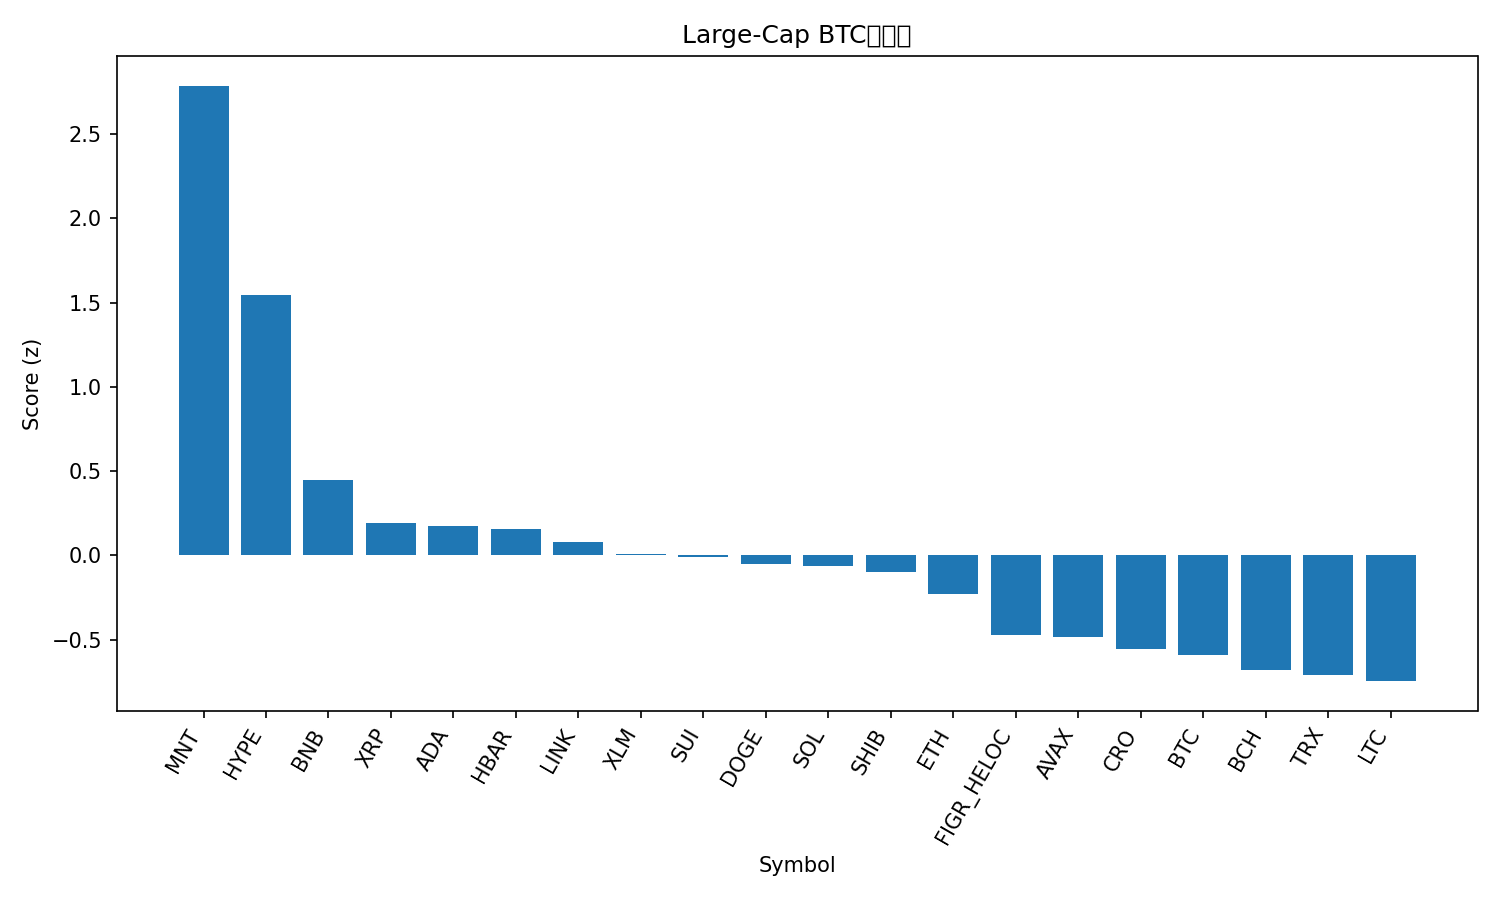

Source data for this figure (header and first rows):
rank, name, symbol, price_btc, price_usd, pct_1h_btc, pct_24h_btc, pct_7d_btc, market_cap_rank, market_cap_usd, volume_usd, score
1, Mantle, MNT, 1.937e-05, 2.24, 4.682, 32, 13.9, 32, 7247637707, 958419117, 2.785
2, Hyperliquid, HYPE, 0.0003645, 42.12, 5.572, 7.524, -7.436, 18, 11394099424, 764171644, 1.544
3, BNB, BNB, 0.01167, 1349, 0.5117, 12.03, 19.64, 3, 186842067405, 10392205070, 0.4487
4, XRP, XRP, 2.275e-05, 2.63, 1.711, 6.496, -5.693, 5, 157251605434, 10006484548, 0.191
5, Cardano, ADA, 6.25e-06, 0.722, 1.664, 7.616, -8.525, 11, 26330125458, 2133000554, 0.1769
6, Hedera, HBAR, 1.63e-06, 0.1889, 1.699, 6.7, -7.72, 28, 7985504212, 333650274, 0.1541
7, Chainlink, LINK, 0.0001698, 19.62, 1.014, 8.763, -3.957, 15, 13651030188, 1419885858, 0.07916
8, Stellar, XLM, 3.02e-06, 0.349, 1.722, 3.509, -7.555, 19, 11150418321, 338348230, 0.006562
9, Sui, SUI, 2.478e-05, 2.86, 1.203, 8.92, -14.15, 22, 10364323697, 2426202296, -0.006674
10, Dogecoin, DOGE, 1.84e-06, 0.2122, 1.105, 7.79, -11.41, 9, 32021576762, 5146608646, -0.05055
11, Solana, SOL, 0.001723, 199.1, 1.235, 5.628, -8.685, 6, 108621386326, 11971473600, -0.06227
12, Shiba Inu, SHIB, 9.4115e-11, 1.087e-05, 1.244, 4.425, -6.685, 33, 6401262084, 341108304, -0.1001
13, Ethereum, ETH, 0.03626, 4191, 0.2709, 5.821, -1.012, 2, 505412732676, 56530095008, -0.2297
14, Figure Heloc, FIGR_HELOC, 8.96e-06, 1.0, 0.0, 0.0, 11.23, 16, 12989110041, 40148, -0.4697
15, Avalanche, AVAX, 0.000197, 22.77, 0.9434, 2.869, -19.5, 24, 9697087184, 1433019952, -0.4824
16, Cronos, CRO, 1.5e-06, 0.1734, 0.1115, 4.555, -10.83, 35, 6046816208, 62633744, -0.5524
17, Bitcoin, BTC, 1.0, 115559, 0.0, 0.0, 0.0, 1, 2301824055557, 92376280823, -0.5907
18, Bitcoin Cash, BCH, 0.004714, 544.8, -0.1226, 1.022, -2.504, 21, 10866368951, 286239140, -0.6776
19, TRON, TRX, 2.8e-06, 0.3237, -0.1068, -0.931, 1.193, 10, 30627920140, 967307458, -0.71
20, Litecoin, LTC, 0.0008475, 97.94, 0.5361, -1.557, -13.25, 30, 7466802766, 1310933442, -0.7449
21, USDT0, USDT0, 8.66e-06, 1.001, -0.2001, -3.332, 7.063, 31, 7412628776, 592920787, -0.7694
